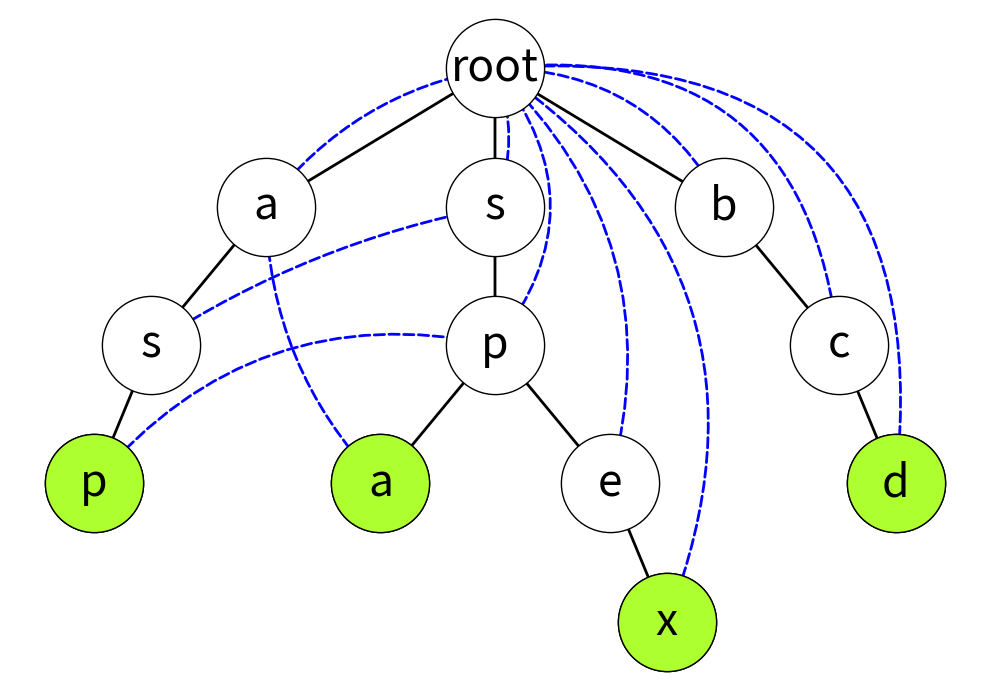

Write Python code to recreate this figure.
import matplotlib.pyplot as plt
import networkx as nx
import matplotlib.patches as mpatches

NODE_SIZE = 5000
# 构建AC自动机的结构
nodes = [
    "root", "a", "s", "b", "s1", "p", "e", "c", "p1", "a1", "d", "x"
]
edges = [
    ("root", "a"), ("root", "s"), ("root", "b"),
    ("a", "s1"), ("s1", "p1"),
    ("s", "p"), ("p", "a1"), ("p", "e"),
    ("b", "c"), ("c", "d"),
    ("e", "x")
]
# 终止节点
terminal_nodes = {"p1", "a1", "d", "x"}

# 失配指针 (dashed)
fail_edges = [
    ("a", "root"),
    ("s", "root"),
    ("b", "root"),
    ("s1", "s"),
    ("p1", "p"),
    ("p", "root"),
    ("a1", "a"),
    ("e", "root"),
    ("c", "root"),
    ("d", "root"),
    ("x", "root"),
]

# 手动布局，避免交叉
pos = {
    "root": (0, 4),
    "a": (-2, 3),
    "s": (0, 3),
    "b": (2, 3),
    "s1": (-3, 2),
    "p1": (-3.5, 1),
    "p": (0, 2),
    "a1": (-1, 1),
    "e": (1, 1),
    "x": (1.5, 0),
    "c": (3, 2),
    "d": (3.5, 1),
}

G = nx.DiGraph()
G.add_nodes_from(nodes)
G.add_edges_from(edges)

plt.figure(figsize=(10, 7))
# 普通边
nx.draw_networkx_edges(G, pos, edgelist=edges, arrows=True, arrowstyle='-|>', width=2)
# 节点
nx.draw_networkx_nodes(G, pos, nodelist=nodes, node_color='white', edgecolors='black', node_size=NODE_SIZE)
nx.draw_networkx_nodes(G, pos, nodelist=terminal_nodes, node_color='greenyellow', edgecolors='black', node_size=NODE_SIZE)

# 标签映射：显示的字符
display_labels = {
    "root": "root",
    "a": "a",
    "s": "s",
    "b": "b",
    "s1": "s",
    "p": "p",
    "p1": "p",
    "a1": "a",
    "e": "e",
    "c": "c",
    "d": "d",
    "x": "x"
}

# 标签
nx.draw_networkx_labels(G, pos, labels=display_labels, font_size=32)

# 失配指针
ax = plt.gca()
for u, v in fail_edges:
    # 针对每条失配指针单独设置弧度，避免重叠
    if (u, v) == ("a", "root"):
        rad = -0.2
    elif (u, v) == ("s", "root"):
        rad = 0.2
    elif (u, v) == ("b", "root"):
        rad = 0.3
    elif (u, v) == ("s1", "s"):
        rad = -0.1
    elif (u, v) == ("p1", "p"):
        rad = -0.3
    elif (u, v) == ("p", "root"):
        rad = 0.4
    elif (u, v) == ("a1", "a"):
        rad = -0.2
    elif (u, v) == ("e", "root"):
        rad = 0.3
    elif (u, v) == ("c", "root"):
        rad = 0.5
    elif (u, v) == ("d", "root"):
        rad = 0.6
    elif (u, v) == ("x", "root"):
        rad = 0.4
    else:
        rad = 0.3

    src = pos[u]
    dst = pos[v]

    # 1. 画虚线（无箭头）
    arrow_line = mpatches.FancyArrowPatch(
        posA=src, posB=dst, connectionstyle=f"arc3,rad={rad}",
        arrowstyle='-', mutation_scale=30, color="blue", linewidth=2, linestyle="dashed"
    )
    ax.add_patch(arrow_line)

    # 2. 画短实线箭头（只在终点）
    # 计算终点方向的一个短向量
    alpha = 0.92  # 终点靠近dst
    inter = ((1 - alpha) * src[0] + alpha * dst[0], (1 - alpha) * src[1] + alpha * dst[1])
    arrow_head = mpatches.FancyArrowPatch(
        posA=inter, posB=dst, connectionstyle=f"arc3,rad={rad}",
        arrowstyle='-|>', mutation_scale=30, color="blue", linewidth=2
    )
    ax.add_patch(arrow_head)

plt.axis('off')
plt.tight_layout()
plt.savefig('ac自动机.svg', format='svg')
# plt.show()
